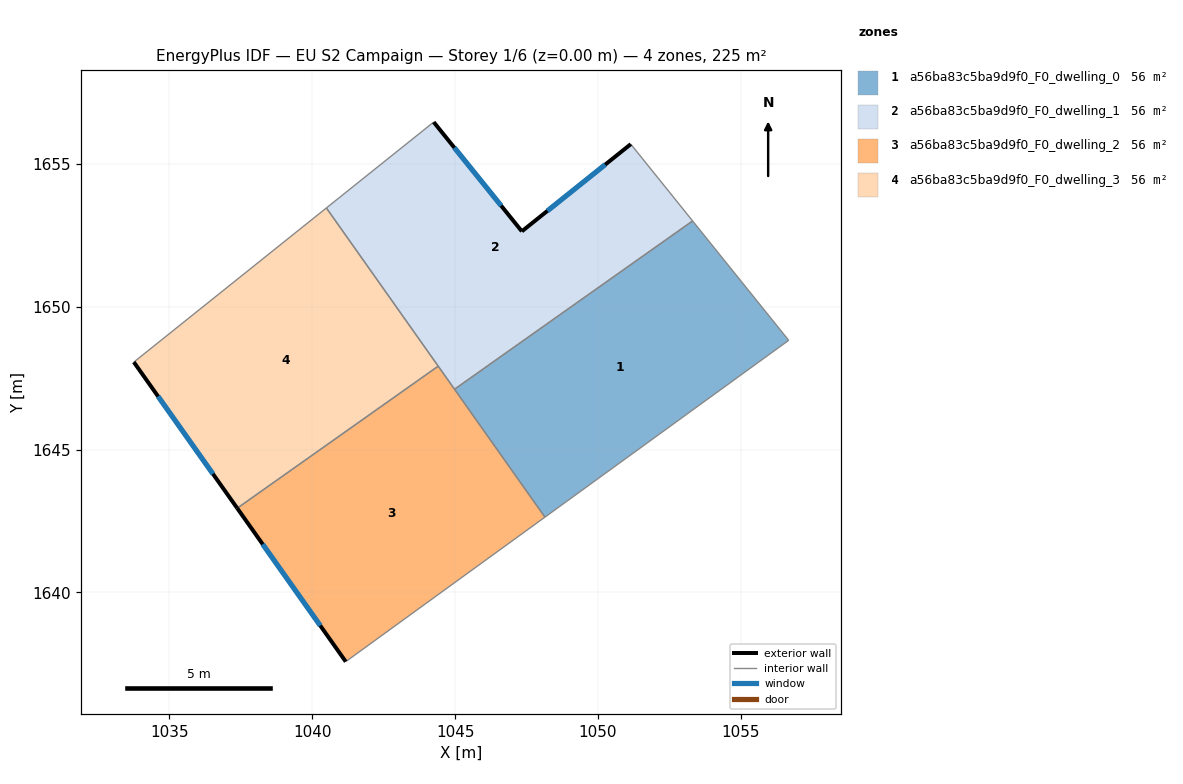
=== STOREY PLAN SPEC (per zone: floor XY polygon, exterior-wall plan segments, windows/doors) ===
zone 1: a56ba83c5ba9d9f0_F0_dwelling_0  (56.2 m²)
  floor: (1053.31, 1653.00) (1056.68, 1648.82) (1048.15, 1642.64) (1044.98, 1647.11)
  interior walls: 4
zone 2: a56ba83c5ba9d9f0_F0_dwelling_1  (56.2 m²)
  floor: (1051.15, 1655.69) (1053.31, 1653.00) (1044.98, 1647.11) (1040.50, 1653.46) (1044.25, 1656.46) (1047.34, 1652.64)
  exterior wall: (1047.34, 1652.64) – (1044.25, 1656.46)  [4.9 m]
    window: (1046.61, 1653.54) – (1044.98, 1655.56)  [4.1 m²]
  exterior wall: (1051.15, 1655.69) – (1047.34, 1652.64)  [4.9 m]
    window: (1050.25, 1654.97) – (1048.23, 1653.35)  [4.1 m²]
  interior walls: 5
zone 3: a56ba83c5ba9d9f0_F0_dwelling_2  (56.2 m²)
  floor: (1044.41, 1647.92) (1048.15, 1642.64) (1041.17, 1637.58) (1037.38, 1642.95)
  exterior wall: (1037.38, 1642.95) – (1041.17, 1637.58)  [6.6 m]
    window: (1038.27, 1641.69) – (1040.28, 1638.84)  [5.5 m²]
  interior walls: 4
zone 4: a56ba83c5ba9d9f0_F0_dwelling_3  (56.2 m²)
  floor: (1040.50, 1653.46) (1044.41, 1647.92) (1037.38, 1642.95) (1033.76, 1648.06)
  exterior wall: (1033.76, 1648.06) – (1037.38, 1642.95)  [6.3 m]
    window: (1034.61, 1646.86) – (1036.53, 1644.15)  [5.3 m²]
  interior walls: 3

=== DERIVED (storey summary) ===
Building: EU S2 Campaign
Storey: 1 of 6  (floor level z = 0.00 m)
Storey gross floor area: 224.8 m²
Zones on this storey: 4
  - a56ba83c5ba9d9f0_F0_dwelling_0: floor 56.2 m²
  - a56ba83c5ba9d9f0_F0_dwelling_1: floor 56.2 m²; exterior wall 9.8 m (29.4 m²); 2 window(s) 8.3 m²; WWR 28.1%
  - a56ba83c5ba9d9f0_F0_dwelling_2: floor 56.2 m²; exterior wall 6.6 m (19.7 m²); 1 window(s) 5.5 m²; WWR 28.1%
  - a56ba83c5ba9d9f0_F0_dwelling_3: floor 56.2 m²; exterior wall 6.3 m (18.8 m²); 1 window(s) 5.3 m²; WWR 28.1%
Zone adjacency (shared interzone walls):
  - a56ba83c5ba9d9f0_F0_dwelling_0 ↔ a56ba83c5ba9d9f0_F0_dwelling_1
  - a56ba83c5ba9d9f0_F0_dwelling_0 ↔ a56ba83c5ba9d9f0_F0_dwelling_2
  - a56ba83c5ba9d9f0_F0_dwelling_1 ↔ a56ba83c5ba9d9f0_F0_dwelling_2
  - a56ba83c5ba9d9f0_F0_dwelling_1 ↔ a56ba83c5ba9d9f0_F0_dwelling_3
  - a56ba83c5ba9d9f0_F0_dwelling_2 ↔ a56ba83c5ba9d9f0_F0_dwelling_3